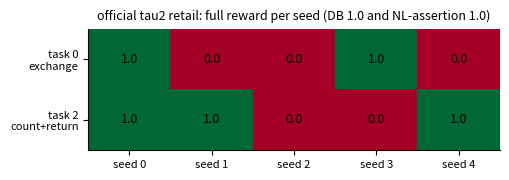

Python code for this plot:
"""tau2 positive-control figures: (a) seed success table heatmap,
(b) successful task-2 trajectory as a tool-call chain."""
import matplotlib
matplotlib.use("Agg")
import matplotlib.pyplot as plt
import numpy as np

import os
os.makedirs("paper/figures", exist_ok=True)


def fig_tau2_seeds():
    """Per-seed reward heatmap for tasks 0 and 2."""
    data = np.array([[1.0, 0.0, 0.0, 1.0, 0.0],
                     [1.0, 1.0, 0.0, 0.0, 1.0]])
    fig, ax = plt.subplots(figsize=(5.2, 1.9))
    im = ax.imshow(data, cmap="RdYlGn", vmin=0, vmax=1, aspect="auto")
    ax.set_xticks(range(5))
    ax.set_xticklabels([f"seed {i}" for i in range(5)], fontsize=8)
    ax.set_yticks([0, 1])
    ax.set_yticklabels(["task 0\nexchange", "task 2\ncount+return"], fontsize=8)
    for i in range(2):
        for j in range(5):
            ax.text(j, i, f"{data[i, j]:.1f}", ha="center", va="center",
                    fontsize=9, color="black")
    ax.set_title("official tau2 retail: full reward per seed "
                 "(DB 1.0 and NL-assertion 1.0)", fontsize=9)
    for s in ("top", "right"):
        ax.spines[s].set_visible(False)
    fig.tight_layout()
    fig.savefig("paper/figures/fig7_tau2_seeds.png", dpi=300)
    plt.close(fig)


def fig_tau2_trajectory():
    """Successful task-2 trajectory as an annotated tool-call chain."""
    steps = [
        ("user", "asks: how many t-shirt options? return cleaner,\nheadphones, smartwatch", None),
        ("tool", "find_user_id_by_name_zip\n(Yusuf Rossi, 19122)", "yusuf_rossi_9620"),
        ("tool", "list_all_product_types()", "T-Shirt: 9523456873"),
        ("tool", "get_product_details\n(9523456873)", "12 variants, 10 available"),
        ("msg", "there are 10 t-shirt options available", None),
        ("tool", "get_user_details\n(yusuf_rossi_9620)", "orders: 5 ids"),
        ("tool", "get_order_details\n(#W2378156)", "headphones, vacuum cleaner,\nkeyboard, thermostat, watch"),
        ("tool", "return_delivered_order_items\n(3 item ids, credit_card_9513926)", "return requested"),
    ]
    fig, ax = plt.subplots(figsize=(7.5, 3.4))
    ax.axis("off")
    y = 1.0
    for i, (kind, label, result) in enumerate(steps):
        color = {"user": "#1565c0", "tool": "#2e7d32", "msg": "#6a1b9a"}[kind]
        ax.text(0.02, y, label, fontsize=8.5, color=color,
                va="center", family="monospace",
                bbox=dict(boxstyle="round,pad=0.35", fc="white",
                          ec=color, lw=1.0))
        if result:
            ax.text(0.56, y, f"-> {result}", fontsize=8, va="center",
                    color="#37474f", family="monospace")
        y -= 0.13
    ax.set_title("successful task-2 trajectory (official tau2, local 14B): "
                 "reward 1.0", fontsize=9.5)
    fig.tight_layout()
    fig.savefig("paper/figures/fig8_tau2_trajectory.png", dpi=300)
    plt.close(fig)


if __name__ == "__main__":
    fig_tau2_seeds()
    fig_tau2_trajectory()
    print("figures written")
